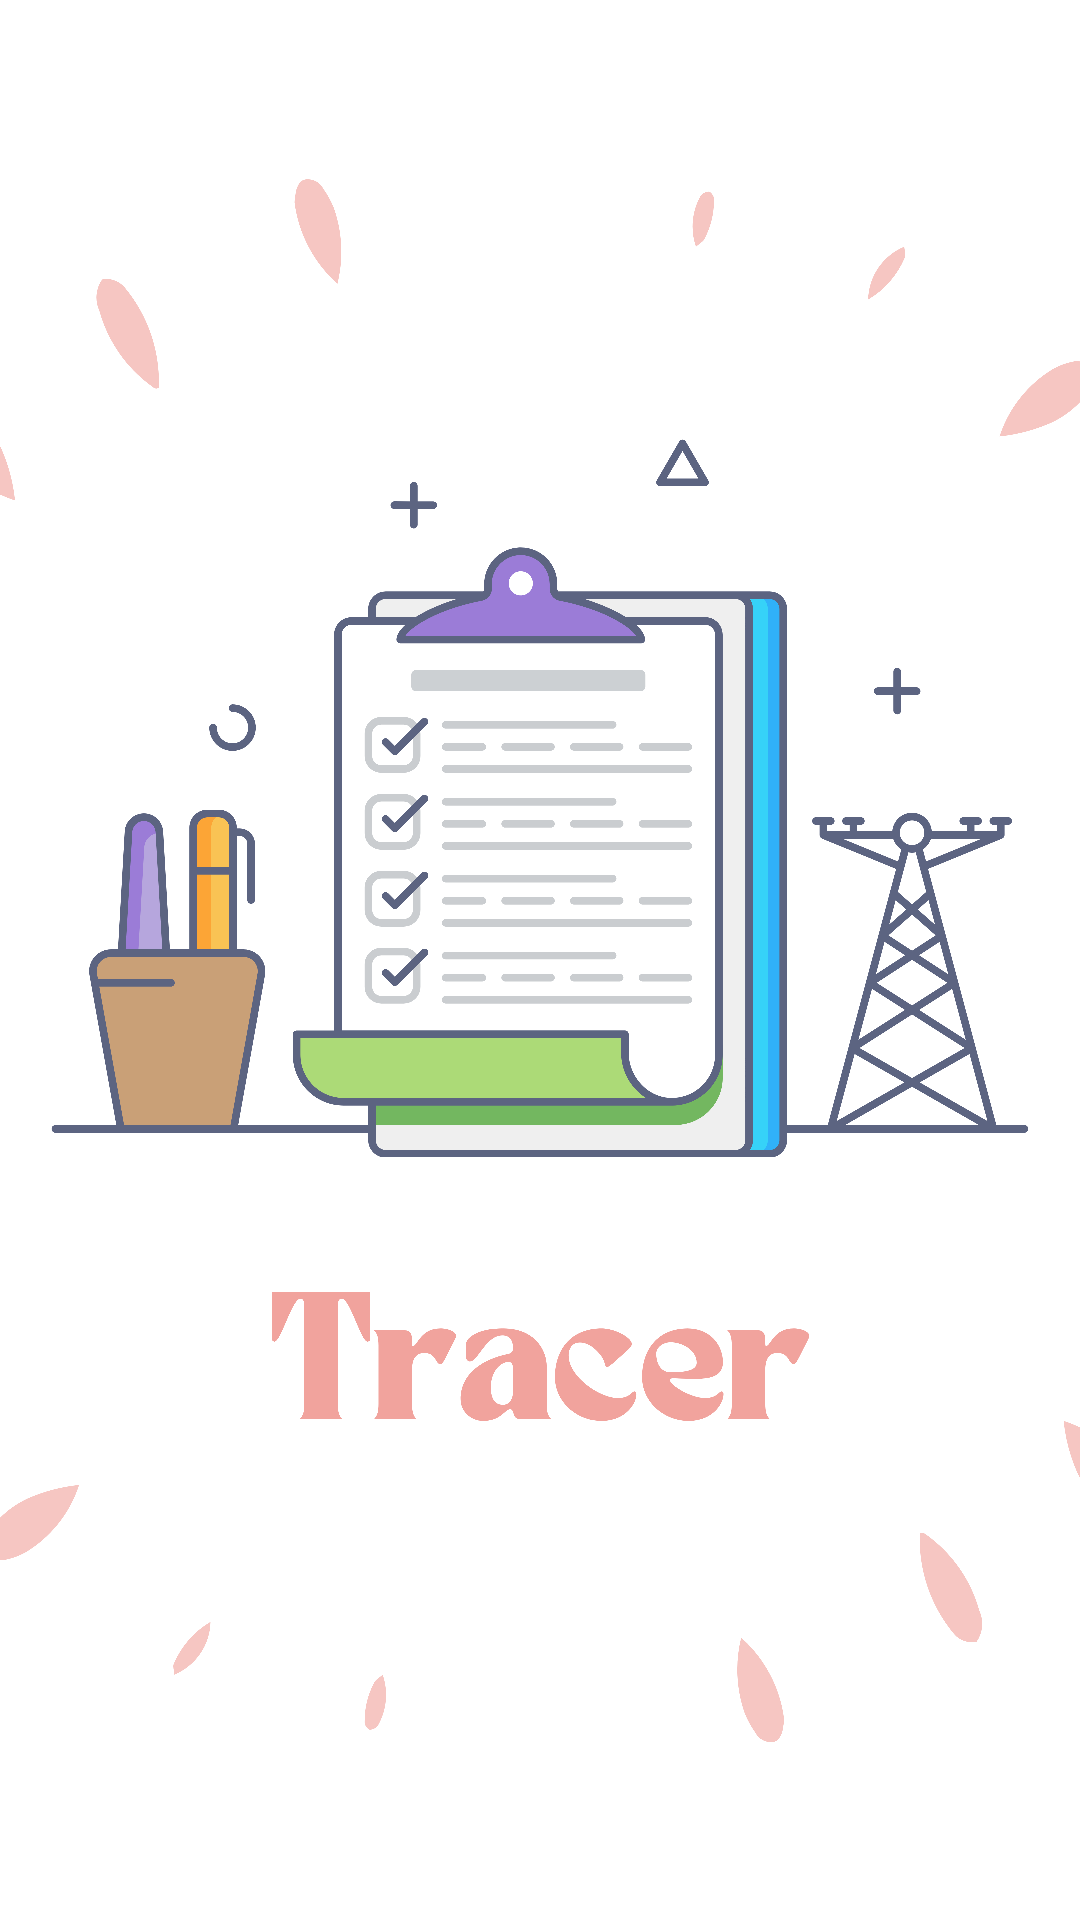

The Android layout XML behind this screen, and the referenced resources:
<!-- AndroidManifest.xml: application theme Theme.Tracer -->
<!-- res/layout/activity_splash.xml -->
<?xml version="1.0" encoding="utf-8"?>
<RelativeLayout xmlns:android="http://schemas.android.com/apk/res/android"
    android:layout_height="match_parent"
    android:layout_width="match_parent"
    xmlns:tools="http://schemas.android.com/tools"
    android:background="@android:color/white">

    <ImageView
        android:id="@+id/imageView"
        android:layout_width="match_parent"
        android:layout_height="match_parent"
        android:layout_gravity="center"
        android:src="@drawable/splash"
        tools:layout_editor_absoluteY="180dp" />


</RelativeLayout>
<!-- resources referenced by this layout -->
<resources>
  <!-- drawable splash: png bitmap (drawable, 363209 bytes) -->
  <style name="Theme.Tracer" parent="Theme.MaterialComponents.DayNight.DarkActionBar">
          
          <item name="colorPrimary">@color/pink</item>
          <item name="colorPrimaryVariant">@color/pink</item>
          <item name="colorOnPrimary">@color/white</item>
          
          <item name="colorSecondary">@color/teal_200</item>
          <item name="colorSecondaryVariant">@color/teal_700</item>
          <item name="colorOnSecondary">@color/white</item>
          
          <item name="android:statusBarColor" tools:targetApi="l">?attr/colorPrimaryVariant</item>
          
      </style>
  <color name="pink">#F4A7A7</color>
  <color name="white">#FFFFFFFF</color>
  <color name="teal_200">#FF03DAC5</color>
  <color name="teal_700">#FF018786</color>
</resources>
